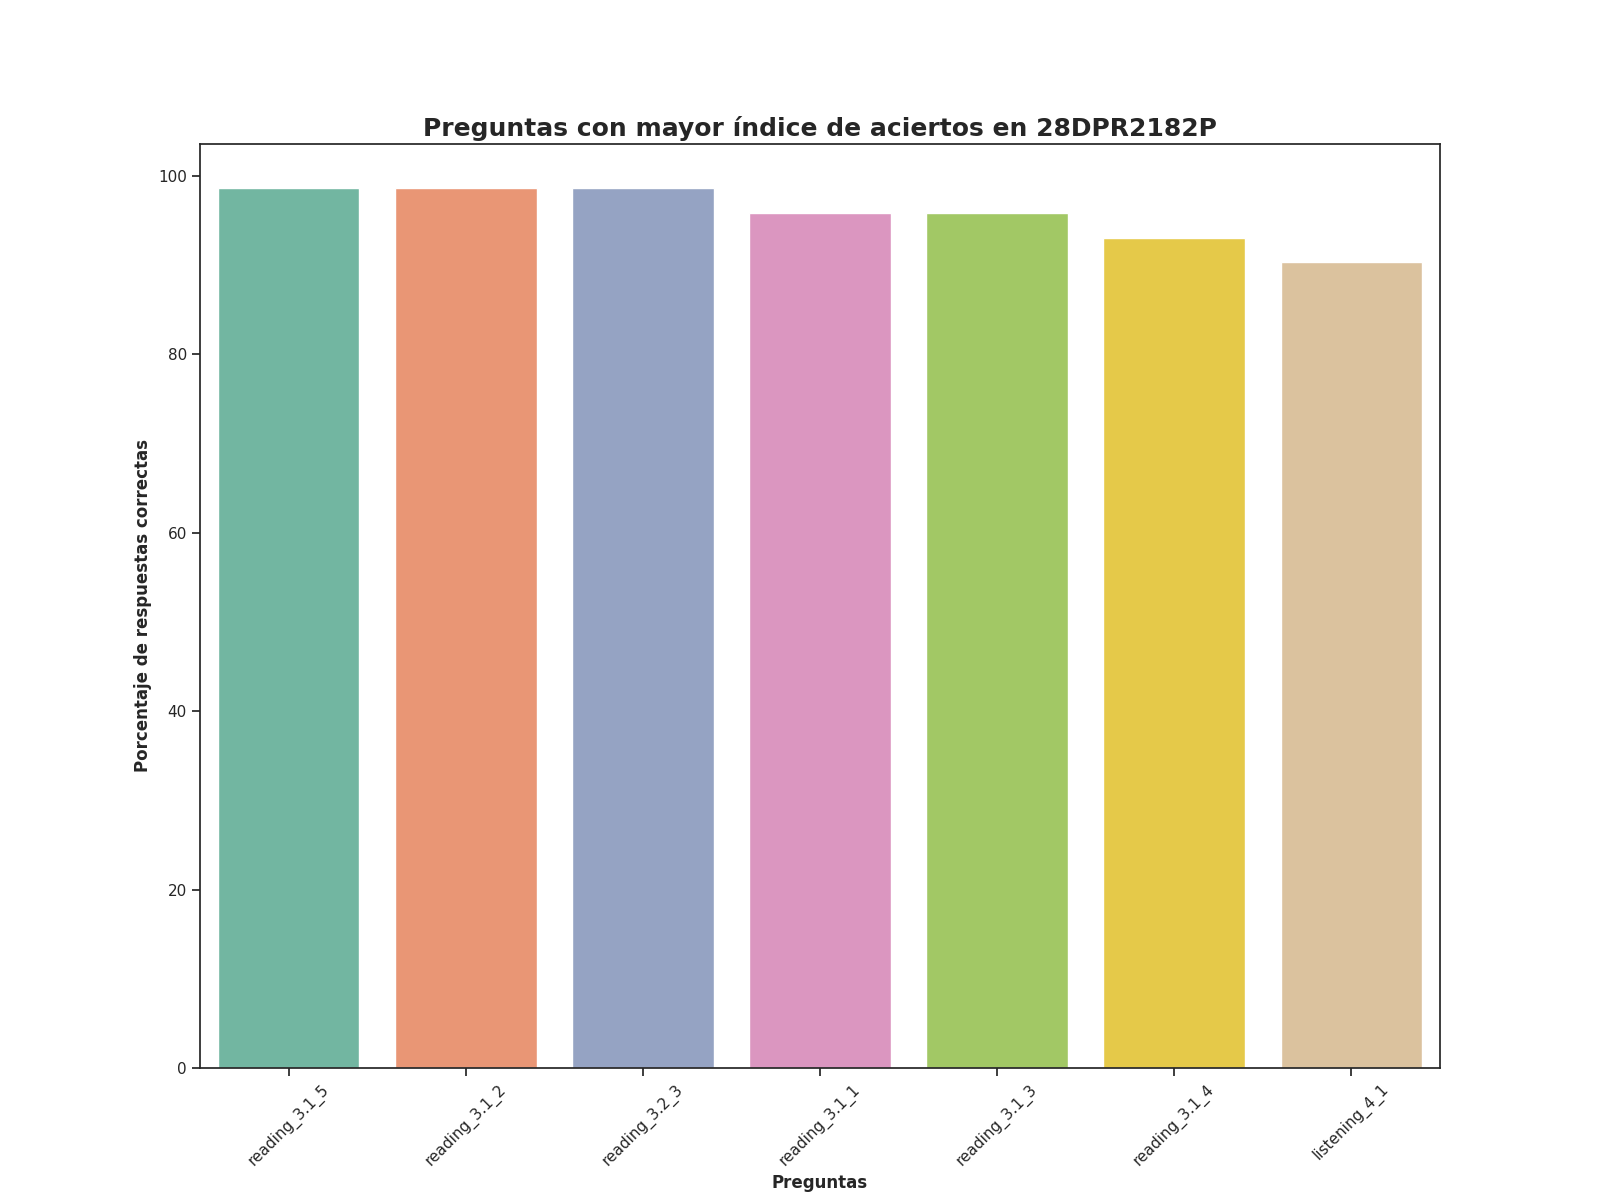

Values plotted in this chart, from the file beside it:
question, number_correct_answers, percentage_correct_answers, Top
reading_3.1_5, 71.0, 98.61, 1
reading_3.1_2, 71.0, 98.61, 2
reading_3.2_3, 71.0, 98.61, 3
reading_3.1_1, 69.0, 95.83, 4
reading_3.1_3, 69.0, 95.83, 5
reading_3.1_4, 67.0, 93.06, 6
listening_4_1, 65.0, 90.28, 7
